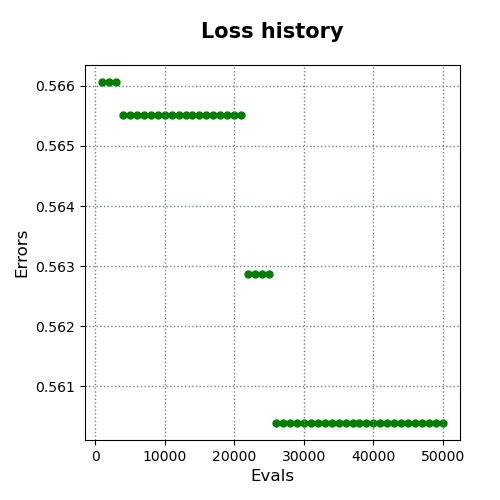

Source data for this figure (header and first rows):
evals, errors
1000, 0.5661
2000, 0.5661
3000, 0.5661
4000, 0.5655
5000, 0.5655
6000, 0.5655
7000, 0.5655
8000, 0.5655
9000, 0.5655
10000, 0.5655
11000, 0.5655
12000, 0.5655
13000, 0.5655
14000, 0.5655
15000, 0.5655
16000, 0.5655
17000, 0.5655
18000, 0.5655
19000, 0.5655
20000, 0.5655
21000, 0.5655
22000, 0.5629
23000, 0.5629
24000, 0.5629
25000, 0.5629
26000, 0.5604
27000, 0.5604
28000, 0.5604
29000, 0.5604
30000, 0.5604
31000, 0.5604
32000, 0.5604
33000, 0.5604
34000, 0.5604
35000, 0.5604
36000, 0.5604
37000, 0.5604
38000, 0.5604
39000, 0.5604
40000, 0.5604
41000, 0.5604
42000, 0.5604
43000, 0.5604
44000, 0.5604
45000, 0.5604
46000, 0.5604
47000, 0.5604
48000, 0.5604
49000, 0.5604
50000, 0.5604
